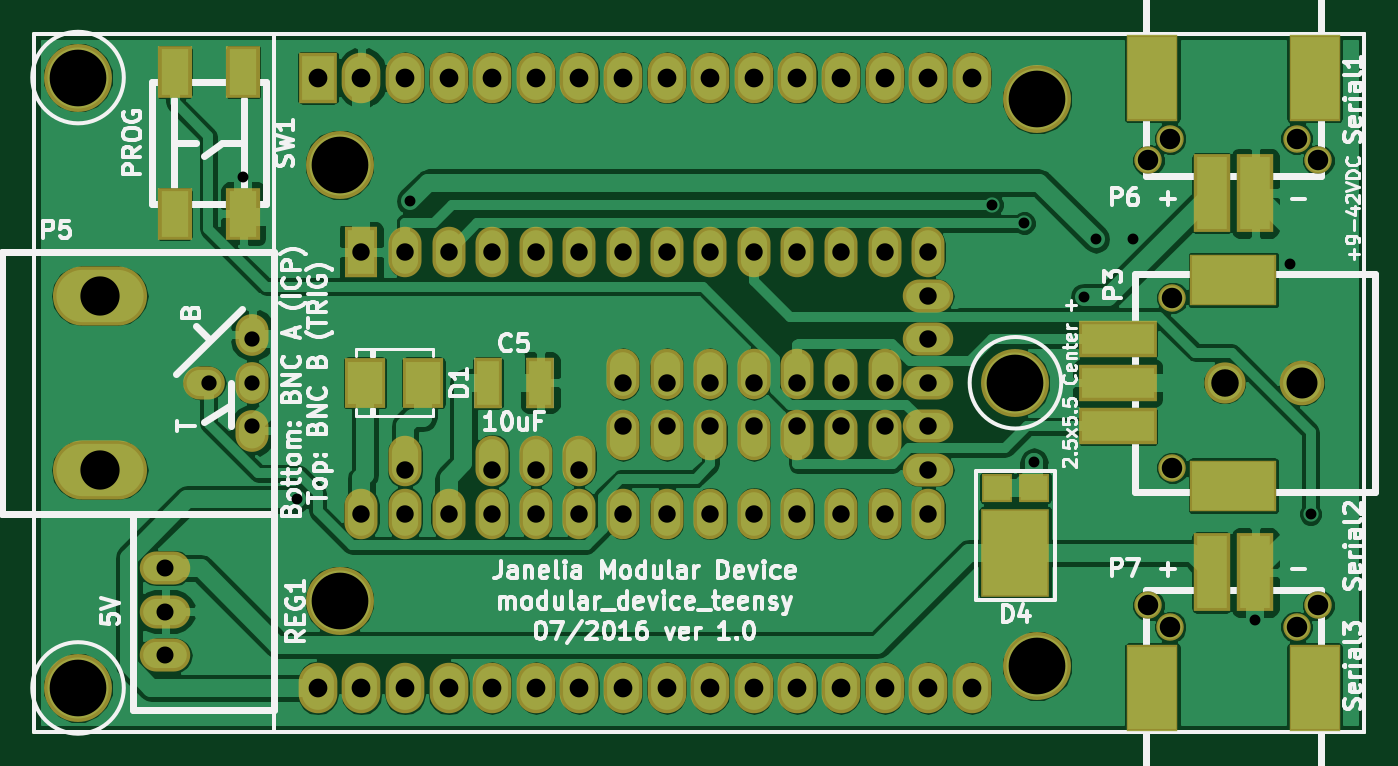
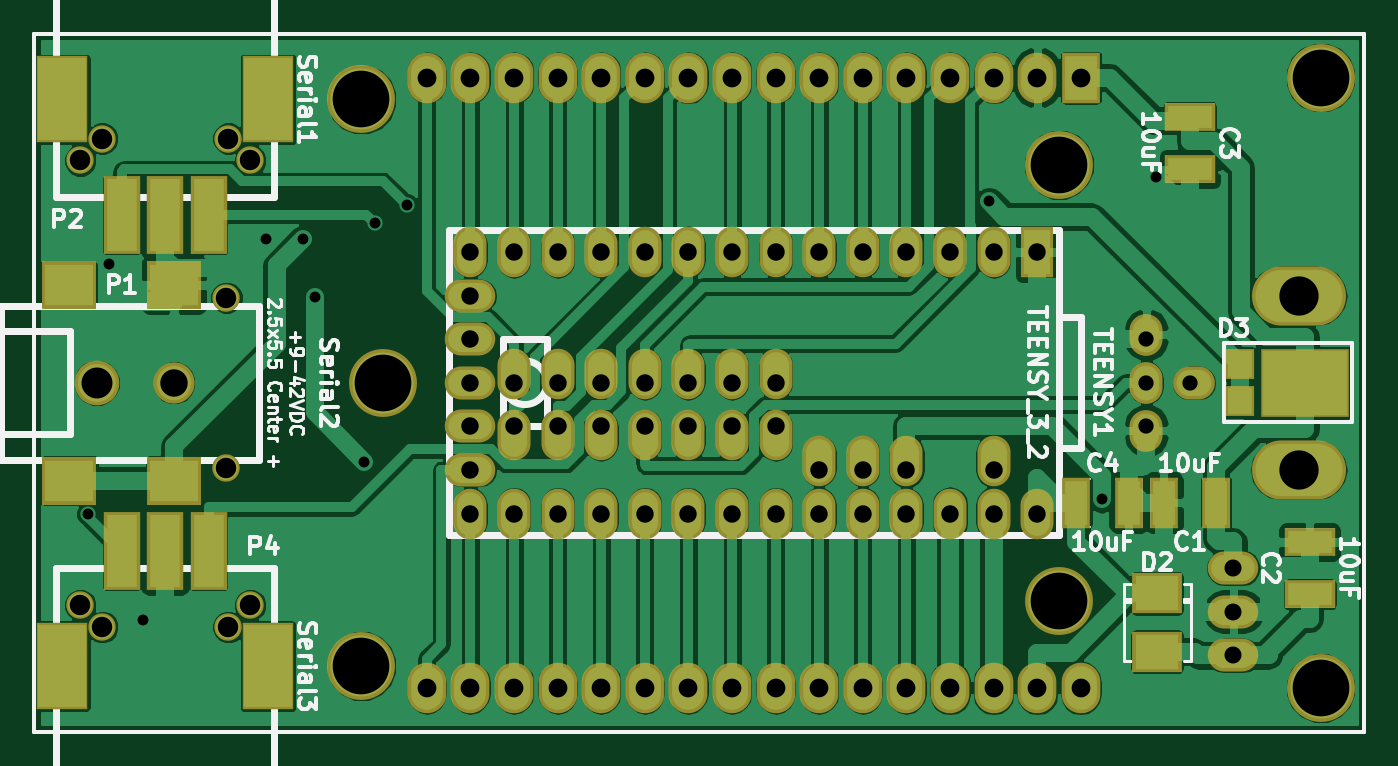
Circuit board: 8 layer files. Board 77.5 x 40.6 mm.
- bottom_copper: modular_device_teensy-B.Cu.gbl (126607 bytes)
- bottom_mask: modular_device_teensy-B.Mask.gbs (4676 bytes)
- bottom_silk: modular_device_teensy-B.SilkS.gbo (32222 bytes)
- top_copper: modular_device_teensy-F.Cu.gtl (126353 bytes)
- top_mask: modular_device_teensy-F.Mask.gts (4627 bytes)
- top_silk: modular_device_teensy-F.SilkS.gto (52529 bytes)
- drill: modular_device_teensy-NPTH.drl (186 bytes)
- drill: modular_device_teensy.drl (1851 bytes)

=== bottom_copper: modular_device_teensy-B.Cu.gbl (126607 bytes, source omitted) ===
=== bottom_mask: modular_device_teensy-B.Mask.gbs ===
G04 #@! TF.FileFunction,Soldermask,Bot*
%FSLAX46Y46*%
G04 Gerber Fmt 4.6, Leading zero omitted, Abs format (unit mm)*
G04 Created by KiCad (PCBNEW 4.1.0-alpha+[number-redacted]+6980~46~ubuntu16.04.1-product) date Fri Jul 15 13:36:51 2016*
%MOMM*%
%LPD*%
G01*
G04 APERTURE LIST*
%ADD10C,0.100000*%
%ADD11C,0.228600*%
%ADD12O,2.254200X2.940000*%
%ADD13R,2.254200X2.940000*%
%ADD14C,3.956000*%
%ADD15R,1.670000X2.940000*%
%ADD16R,2.940000X1.670000*%
%ADD17R,3.200000X2.800000*%
%ADD18C,2.400000*%
%ADD19C,2.600000*%
%ADD20R,2.178000X4.591000*%
%ADD21C,1.600200*%
%ADD22R,2.997200X5.029200*%
%ADD23O,2.940000X1.924000*%
%ADD24O,5.480000X3.448000*%
%ADD25O,2.432000X1.924000*%
%ADD26O,1.924000X2.432000*%
%ADD27R,2.900000X2.400000*%
%ADD28R,5.160000X4.000000*%
%ADD29R,1.640000X1.800000*%
%ADD30R,1.924000X2.940000*%
%ADD31O,1.924000X2.940000*%
G04 APERTURE END LIST*
D10*
D11*
X137160000Y-79375000D02*
X59690000Y-79375000D01*
X137160000Y-120015000D02*
X137160000Y-79375000D01*
X59690000Y-120015000D02*
X137160000Y-120015000D01*
X59690000Y-79375000D02*
X59690000Y-120015000D01*
D12*
X78740000Y-81915000D03*
X81280000Y-81915000D03*
D13*
X76200000Y-81915000D03*
D12*
X83820000Y-81915000D03*
X86360000Y-81915000D03*
X88900000Y-81915000D03*
X91440000Y-81915000D03*
X93980000Y-81915000D03*
X96520000Y-81915000D03*
X99060000Y-81915000D03*
X101600000Y-81915000D03*
X104140000Y-81915000D03*
X106680000Y-81915000D03*
X109220000Y-81915000D03*
X111760000Y-81915000D03*
X114300000Y-81915000D03*
X114300000Y-117475000D03*
X111760000Y-117475000D03*
X109220000Y-117475000D03*
X106680000Y-117475000D03*
X104140000Y-117475000D03*
X101600000Y-117475000D03*
X99060000Y-117475000D03*
X96520000Y-117475000D03*
X93980000Y-117475000D03*
X91440000Y-117475000D03*
X88900000Y-117475000D03*
X86360000Y-117475000D03*
X83820000Y-117475000D03*
X81280000Y-117475000D03*
X78740000Y-117475000D03*
X76200000Y-117475000D03*
D14*
X77470000Y-86995000D03*
X77470000Y-112395000D03*
X118110000Y-116205000D03*
X118110000Y-83185000D03*
D15*
X68326000Y-106680000D03*
X71374000Y-106680000D03*
D16*
X62865000Y-112014000D03*
X62865000Y-108966000D03*
D17*
X129030000Y-105395000D03*
X135130000Y-105395000D03*
X129030000Y-93995000D03*
X135130000Y-93995000D03*
D18*
X129030000Y-99695000D03*
D19*
X133530000Y-99695000D03*
D20*
X132080000Y-89916000D03*
X129540000Y-89916000D03*
X127000000Y-89916000D03*
D21*
X134493000Y-86741000D03*
X124587000Y-86741000D03*
D22*
X135534400Y-83185000D03*
X123545600Y-83185000D03*
D21*
X125984000Y-94742000D03*
X125984000Y-104648000D03*
D20*
X127000000Y-109474000D03*
X129540000Y-109474000D03*
X132080000Y-109474000D03*
D21*
X124587000Y-112649000D03*
X134493000Y-112649000D03*
D22*
X123545600Y-116205000D03*
X135534400Y-116205000D03*
D23*
X67310000Y-113030000D03*
X67310000Y-115570000D03*
X67310000Y-110490000D03*
D24*
X63500000Y-104775000D03*
X63500000Y-94615000D03*
D25*
X69596000Y-99695000D03*
D26*
X72390000Y-99695000D03*
X72390000Y-96901000D03*
X72390000Y-102489000D03*
D27*
X71755000Y-115365000D03*
X71755000Y-111965000D03*
D21*
X125857000Y-85471000D03*
X133223000Y-85471000D03*
X133223000Y-113919000D03*
X125857000Y-113919000D03*
D28*
X63115000Y-99695000D03*
D29*
X66915000Y-100760000D03*
X66915000Y-98630000D03*
D14*
X116840000Y-99695000D03*
X62230000Y-117475000D03*
X62230000Y-81915000D03*
D30*
X78740000Y-92075000D03*
D31*
X81280000Y-92075000D03*
X83820000Y-92075000D03*
X86360000Y-92075000D03*
X88900000Y-92075000D03*
X91440000Y-92075000D03*
X93980000Y-92075000D03*
X96520000Y-92075000D03*
X99060000Y-92075000D03*
X101600000Y-92075000D03*
X104140000Y-92075000D03*
X106680000Y-92075000D03*
X109220000Y-92075000D03*
X111760000Y-92075000D03*
X111760000Y-107315000D03*
X109220000Y-107315000D03*
X106680000Y-107315000D03*
X104140000Y-107315000D03*
X101600000Y-107315000D03*
X99060000Y-107315000D03*
X96520000Y-107315000D03*
X93980000Y-107315000D03*
X91440000Y-107315000D03*
X88900000Y-107315000D03*
X86360000Y-107315000D03*
X83820000Y-107315000D03*
X81280000Y-107315000D03*
X78740000Y-107315000D03*
D23*
X111760000Y-104775000D03*
X111760000Y-102235000D03*
X111760000Y-99695000D03*
X111760000Y-97155000D03*
X111760000Y-94615000D03*
D31*
X81280000Y-104267000D03*
X86360000Y-104267000D03*
X88900000Y-104267000D03*
X91440000Y-104267000D03*
X93980000Y-102743000D03*
X93980000Y-99187000D03*
X96520000Y-102743000D03*
X96520000Y-99187000D03*
X99060000Y-99187000D03*
X101600000Y-99187000D03*
X104140000Y-99187000D03*
X106680000Y-99187000D03*
X109220000Y-99187000D03*
X99060000Y-102743000D03*
X101600000Y-102743000D03*
X104140000Y-102743000D03*
X106680000Y-102743000D03*
X109220000Y-102743000D03*
D16*
X69850000Y-84201000D03*
X69850000Y-87249000D03*
D15*
X76454000Y-106680000D03*
X73406000Y-106680000D03*
M02*

=== bottom_silk: modular_device_teensy-B.SilkS.gbo (32222 bytes, source omitted) ===
=== top_copper: modular_device_teensy-F.Cu.gtl (126353 bytes, source omitted) ===
=== top_mask: modular_device_teensy-F.Mask.gts ===
G04 #@! TF.FileFunction,Soldermask,Top*
%FSLAX46Y46*%
G04 Gerber Fmt 4.6, Leading zero omitted, Abs format (unit mm)*
G04 Created by KiCad (PCBNEW 4.1.0-alpha+[number-redacted]+6980~46~ubuntu16.04.1-product) date Fri Jul 15 13:36:51 2016*
%MOMM*%
%LPD*%
G01*
G04 APERTURE LIST*
%ADD10C,0.100000*%
%ADD11C,0.228600*%
%ADD12O,2.254200X2.940000*%
%ADD13R,2.254200X2.940000*%
%ADD14C,3.956000*%
%ADD15C,2.400000*%
%ADD16C,2.600000*%
%ADD17C,1.600200*%
%ADD18R,4.591000X2.178000*%
%ADD19R,5.029200X2.997200*%
%ADD20O,2.940000X1.924000*%
%ADD21O,5.480000X3.448000*%
%ADD22O,2.432000X1.924000*%
%ADD23O,1.924000X2.432000*%
%ADD24R,2.400000X2.900000*%
%ADD25R,1.990040X3.067000*%
%ADD26R,2.178000X4.591000*%
%ADD27R,2.997200X5.029200*%
%ADD28R,4.000000X5.160000*%
%ADD29R,1.800000X1.640000*%
%ADD30R,1.924000X2.940000*%
%ADD31O,1.924000X2.940000*%
%ADD32R,1.670000X2.940000*%
G04 APERTURE END LIST*
D10*
D11*
X137160000Y-79375000D02*
X59690000Y-79375000D01*
X137160000Y-120015000D02*
X137160000Y-79375000D01*
X59690000Y-120015000D02*
X137160000Y-120015000D01*
X59690000Y-79375000D02*
X59690000Y-120015000D01*
D12*
X78740000Y-81915000D03*
X81280000Y-81915000D03*
D13*
X76200000Y-81915000D03*
D12*
X83820000Y-81915000D03*
X86360000Y-81915000D03*
X88900000Y-81915000D03*
X91440000Y-81915000D03*
X93980000Y-81915000D03*
X96520000Y-81915000D03*
X99060000Y-81915000D03*
X101600000Y-81915000D03*
X104140000Y-81915000D03*
X106680000Y-81915000D03*
X109220000Y-81915000D03*
X111760000Y-81915000D03*
X114300000Y-81915000D03*
X114300000Y-117475000D03*
X111760000Y-117475000D03*
X109220000Y-117475000D03*
X106680000Y-117475000D03*
X104140000Y-117475000D03*
X101600000Y-117475000D03*
X99060000Y-117475000D03*
X96520000Y-117475000D03*
X93980000Y-117475000D03*
X91440000Y-117475000D03*
X88900000Y-117475000D03*
X86360000Y-117475000D03*
X83820000Y-117475000D03*
X81280000Y-117475000D03*
X78740000Y-117475000D03*
X76200000Y-117475000D03*
D14*
X77470000Y-86995000D03*
X77470000Y-112395000D03*
X118110000Y-116205000D03*
X118110000Y-83185000D03*
D15*
X129030000Y-99695000D03*
D16*
X133530000Y-99695000D03*
D17*
X134493000Y-86741000D03*
X124587000Y-86741000D03*
D18*
X122809000Y-97155000D03*
X122809000Y-99695000D03*
X122809000Y-102235000D03*
D17*
X125984000Y-94742000D03*
X125984000Y-104648000D03*
D19*
X129540000Y-93700600D03*
X129540000Y-105689400D03*
D17*
X124587000Y-112649000D03*
X134493000Y-112649000D03*
D20*
X67310000Y-113030000D03*
X67310000Y-115570000D03*
X67310000Y-110490000D03*
D21*
X63500000Y-104775000D03*
X63500000Y-94615000D03*
D22*
X69596000Y-99695000D03*
D23*
X72390000Y-99695000D03*
X72390000Y-96901000D03*
X72390000Y-102489000D03*
D24*
X82345000Y-99695000D03*
X78945000Y-99695000D03*
D25*
X67851020Y-81597500D03*
X67851020Y-89852500D03*
X71848980Y-81597500D03*
X71848980Y-89852500D03*
D26*
X128270000Y-88646000D03*
X130810000Y-88646000D03*
D17*
X125857000Y-85471000D03*
X133223000Y-85471000D03*
D27*
X124815600Y-81915000D03*
X134264400Y-81915000D03*
D26*
X130810000Y-110744000D03*
X128270000Y-110744000D03*
D17*
X133223000Y-113919000D03*
X125857000Y-113919000D03*
D27*
X134264400Y-117475000D03*
X124815600Y-117475000D03*
D28*
X116840000Y-109605000D03*
D29*
X115775000Y-105805000D03*
X117905000Y-105805000D03*
D14*
X116840000Y-99695000D03*
X62230000Y-117475000D03*
X62230000Y-81915000D03*
D30*
X78740000Y-92075000D03*
D31*
X81280000Y-92075000D03*
X83820000Y-92075000D03*
X86360000Y-92075000D03*
X88900000Y-92075000D03*
X91440000Y-92075000D03*
X93980000Y-92075000D03*
X96520000Y-92075000D03*
X99060000Y-92075000D03*
X101600000Y-92075000D03*
X104140000Y-92075000D03*
X106680000Y-92075000D03*
X109220000Y-92075000D03*
X111760000Y-92075000D03*
X111760000Y-107315000D03*
X109220000Y-107315000D03*
X106680000Y-107315000D03*
X104140000Y-107315000D03*
X101600000Y-107315000D03*
X99060000Y-107315000D03*
X96520000Y-107315000D03*
X93980000Y-107315000D03*
X91440000Y-107315000D03*
X88900000Y-107315000D03*
X86360000Y-107315000D03*
X83820000Y-107315000D03*
X81280000Y-107315000D03*
X78740000Y-107315000D03*
D20*
X111760000Y-104775000D03*
X111760000Y-102235000D03*
X111760000Y-99695000D03*
X111760000Y-97155000D03*
X111760000Y-94615000D03*
D31*
X81280000Y-104267000D03*
X86360000Y-104267000D03*
X88900000Y-104267000D03*
X91440000Y-104267000D03*
X93980000Y-102743000D03*
X93980000Y-99187000D03*
X96520000Y-102743000D03*
X96520000Y-99187000D03*
X99060000Y-99187000D03*
X101600000Y-99187000D03*
X104140000Y-99187000D03*
X106680000Y-99187000D03*
X109220000Y-99187000D03*
X99060000Y-102743000D03*
X101600000Y-102743000D03*
X104140000Y-102743000D03*
X106680000Y-102743000D03*
X109220000Y-102743000D03*
D32*
X86106000Y-99695000D03*
X89154000Y-99695000D03*
M02*

=== top_silk: modular_device_teensy-F.SilkS.gto (52529 bytes, source omitted) ===
=== drill: modular_device_teensy-NPTH.drl ===
M48
;DRILL file {KiCad 4.1.0-alpha+[number-redacted]+6980~46~ubuntu16.04.1-product} date Fri Jul 15 13:36:54 2016
;FORMAT={-:-/ absolute / inch / decimal}
FMAT,2
INCH,TZ
%
G90
G05
M72
T0
M30

=== drill: modular_device_teensy.drl ===
M48
;DRILL file {KiCad 4.1.0-alpha+[number-redacted]+6980~46~ubuntu16.04.1-product} date Fri Jul 15 13:36:54 2016
;FORMAT={-:-/ absolute / inch / decimal}
FMAT,2
INCH,TZ
T1C0.025
T2C0.035
T3C0.039
T4C0.040
T5C0.043
T6C0.047
T7C0.063
T8C0.071
T9C0.090
T10C0.130
%
G90
G05
M72
T1
X2.8287Y-3.454
X2.9517Y-4.1923
X3.2111Y-3.5087
X4.5464Y-3.5171
X4.6198Y-3.5589
X4.6435Y-4.1062
X4.7572Y-3.7285
X4.7847Y-3.5959
X4.8693Y-3.5959
X5.15Y-4.4701
X5.23Y-3.6535
X5.2769Y-4.2259
T2
X2.75Y-3.925
X2.85Y-3.825
X2.85Y-3.925
X2.85Y-4.025
T3
X2.65Y-4.35
X2.65Y-4.45
X2.65Y-4.55
T4
X3.1Y-3.625
X3.1Y-4.225
X3.2Y-3.625
X3.2Y-4.125
X3.2Y-4.225
X3.3Y-3.625
X3.3Y-4.225
X3.4Y-3.625
X3.4Y-4.125
X3.4Y-4.225
X3.5Y-3.625
X3.5Y-4.125
X3.5Y-4.225
X3.6Y-3.625
X3.6Y-4.125
X3.6Y-4.225
X3.7Y-3.625
X3.7Y-3.925
X3.7Y-4.025
X3.7Y-4.225
X3.8Y-3.625
X3.8Y-3.925
X3.8Y-4.025
X3.8Y-4.225
X3.9Y-3.625
X3.9Y-3.925
X3.9Y-4.025
X3.9Y-4.225
X4.Y-3.625
X4.Y-3.925
X4.Y-4.025
X4.Y-4.225
X4.1Y-3.625
X4.1Y-3.925
X4.1Y-4.025
X4.1Y-4.225
X4.2Y-3.625
X4.2Y-3.925
X4.2Y-4.025
X4.2Y-4.225
X4.3Y-3.625
X4.3Y-3.925
X4.3Y-4.025
X4.3Y-4.225
X4.4Y-3.625
X4.4Y-3.725
X4.4Y-3.825
X4.4Y-3.925
X4.4Y-4.025
X4.4Y-4.125
X4.4Y-4.225
T5
X3.Y-3.225
X3.Y-4.625
X3.1Y-3.225
X3.1Y-4.625
X3.2Y-3.225
X3.2Y-4.625
X3.3Y-3.225
X3.3Y-4.625
X3.4Y-3.225
X3.4Y-4.625
X3.5Y-3.225
X3.5Y-4.625
X3.6Y-3.225
X3.6Y-4.625
X3.7Y-3.225
X3.7Y-4.625
X3.8Y-3.225
X3.8Y-4.625
X3.9Y-3.225
X3.9Y-4.625
X4.Y-3.225
X4.Y-4.625
X4.1Y-3.225
X4.1Y-4.625
X4.2Y-3.225
X4.2Y-4.625
X4.3Y-3.225
X4.3Y-4.625
X4.4Y-3.225
X4.4Y-4.625
X4.5Y-3.225
X4.5Y-4.625
T6
X4.905Y-3.415
X4.905Y-4.435
X4.955Y-3.365
X4.955Y-4.485
X4.96Y-3.73
X4.96Y-4.12
X5.245Y-3.365
X5.245Y-4.485
X5.295Y-3.415
X5.295Y-4.435
T7
X5.0799Y-3.925
T8
X5.2571Y-3.925
T9
X2.5Y-3.725
X2.5Y-4.125
T10
X2.45Y-3.225
X2.45Y-4.625
X3.05Y-3.425
X3.05Y-4.425
X4.6Y-3.925
X4.65Y-3.275
X4.65Y-4.575
T0
M30

